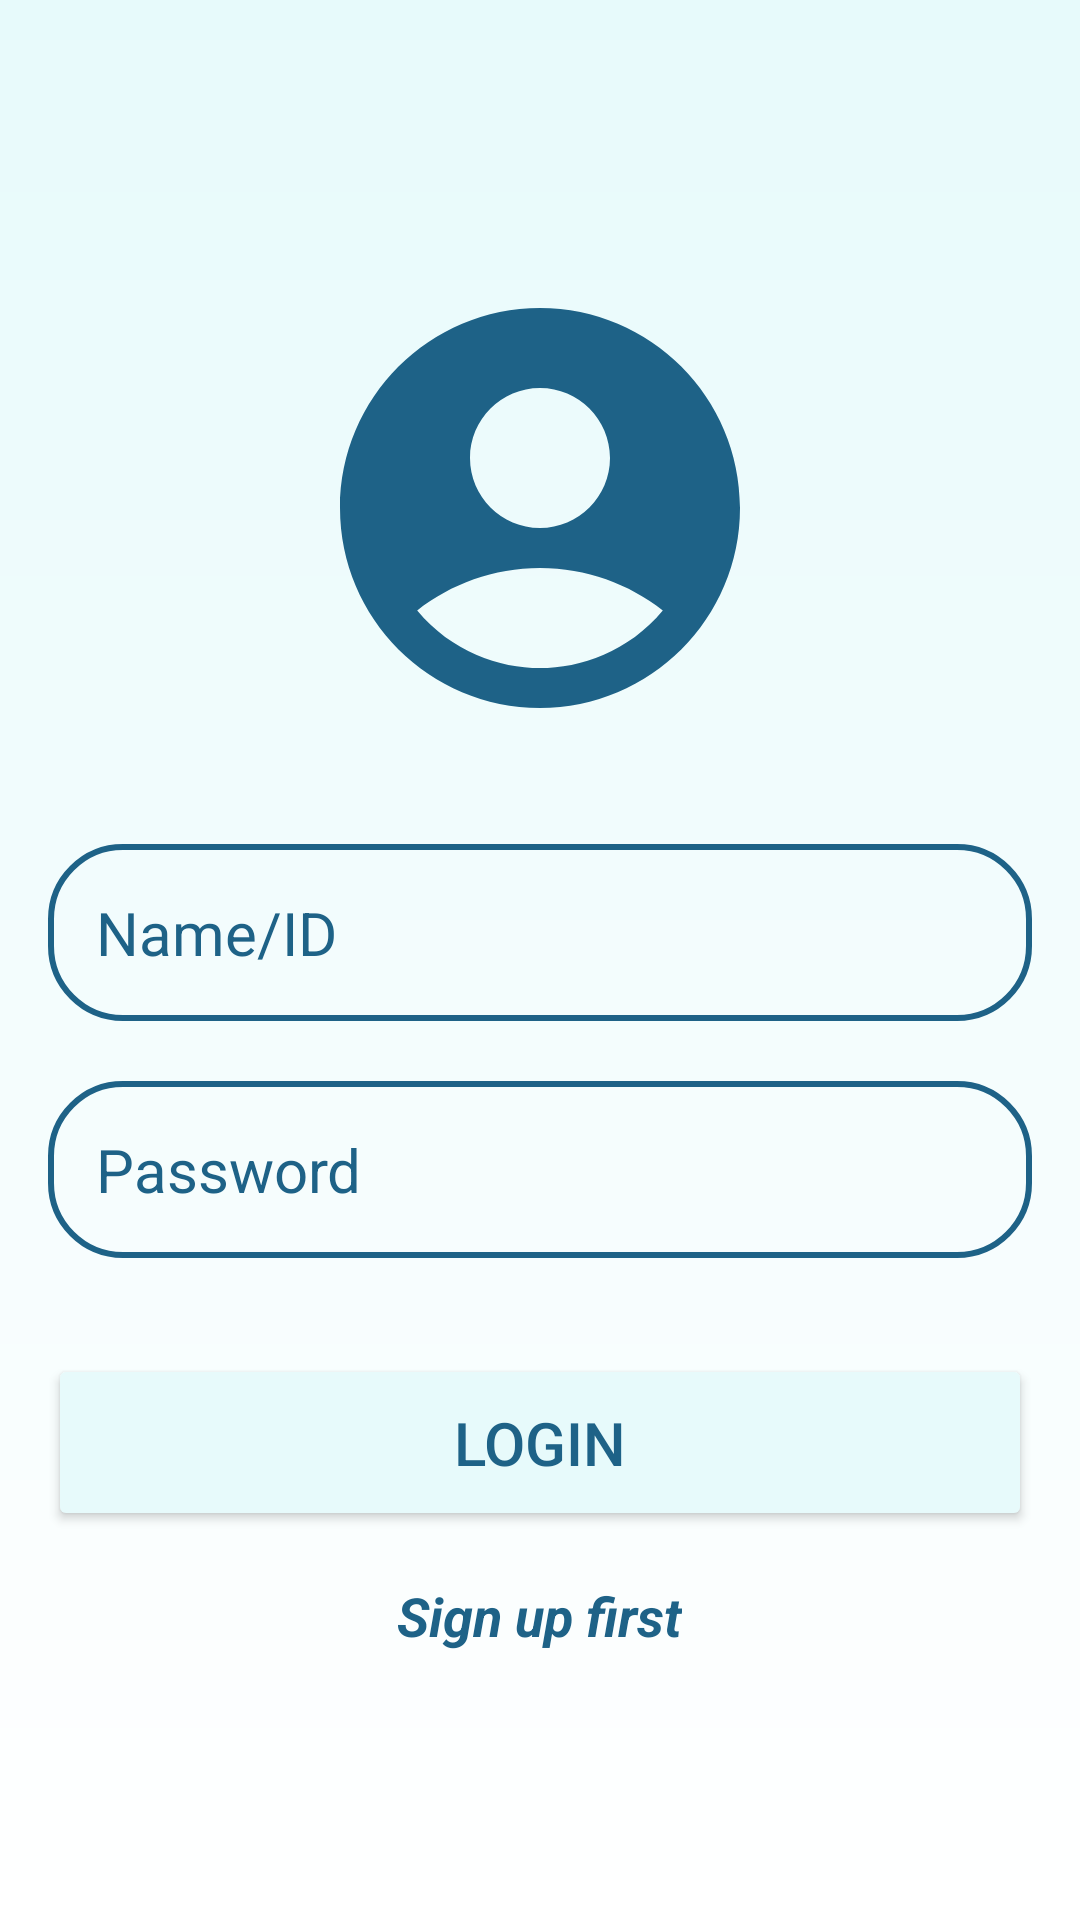

The Android layout XML behind this screen, and the referenced resources:
<!-- AndroidManifest.xml: application theme Theme.WareHouseManager -->
<!-- res/layout/activity_login.xml -->
<?xml version="1.0" encoding="utf-8"?>
<RelativeLayout xmlns:android="http://schemas.android.com/apk/res/android"
    xmlns:app="http://schemas.android.com/apk/res-auto"
    xmlns:tools="http://schemas.android.com/tools"
    android:id="@+id/loginStatus"
    android:layout_width="match_parent"
    android:layout_height="match_parent"
    android:background="@drawable/login_background"
    android:gravity="center"
    android:padding="16dp">

    <LinearLayout
        android:layout_width="match_parent"
        android:layout_height="wrap_content"
        android:gravity="center"
        android:orientation="vertical">

        <ImageView
            android:id="@+id/login_avatar"
            android:layout_width="160dp"
            android:layout_height="160dp"
            android:src="@drawable/login_account_circle" />

        <EditText
            android:id="@+id/login_name"
            android:layout_width="match_parent"
            android:layout_height="wrap_content"
            android:layout_marginTop="32dp"
            android:autofillHints="user name / staff ID"
            android:background="@drawable/rounded_corner_rectangle"
            android:hint="Name/ID"
            android:inputType="text"
            android:padding="16dp"
            android:textColor="@color/main_color"
            android:textColorHint="@color/main_color"
            android:textSize="20sp" />

        <EditText
            android:id="@+id/login_password"
            android:layout_width="match_parent"
            android:layout_height="wrap_content"
            android:layout_marginTop="20dp"
            android:autofillHints="user name / staff ID"
            android:background="@drawable/rounded_corner_rectangle"
            android:hint="Password"
            android:inputType="textPassword"
            android:padding="16dp"
            android:textColor="@color/main_color"
            android:textColorHint="@color/main_color"
            android:textSize="20sp" />

        <Button
            android:id="@+id/login_button"
            android:layout_width="match_parent"
            android:layout_height="wrap_content"
            android:layout_marginTop="32dp"
            android:backgroundTint="@color/background_color"
            android:padding="16dp"
            android:text="Login"
            android:textColor="@color/main_color"
            android:textSize="20sp" />

        <TextView
            android:id="@+id/sign_up_first"
            android:layout_width="wrap_content"
            android:layout_height="wrap_content"
            android:layout_marginTop="16dp"
            android:text="Sign up first"
            android:textColor="@color/main_color"
            android:textSize="18sp"
            android:textStyle="italic|bold" />
    </LinearLayout>

</RelativeLayout>
<!-- resources referenced by this layout -->
<resources>
  <color name="background_color">#E7FAFB</color>
  <color name="main_color">#1E6287</color>
  <!-- drawable login_account_circle (drawable) -->
  <vector android:height="24dp" android:tint="@color/main_color"
      android:viewportHeight="24" android:viewportWidth="24"
      android:width="24dp" xmlns:android="http://schemas.android.com/apk/res/android">
      <path android:fillColor="@android:color/white" android:pathData="M12,2C6.48,2 2,6.48 2,12s4.48,10 10,10s10,-4.48 10,-10S17.52,2 12,2zM12,6c1.93,0 3.5,1.57 3.5,3.5S13.93,13 12,13s-3.5,-1.57 -3.5,-3.5S10.07,6 12,6zM12,20c-2.03,0 -4.43,-0.82 -6.14,-2.88C7.55,15.8 9.68,15 12,15s4.45,0.8 6.14,2.12C16.43,19.18 14.03,20 12,20z"/>
  </vector>
  <!-- drawable login_background (drawable) -->
  <?xml version="1.0" encoding="utf-8"?>
  <shape xmlns:android="http://schemas.android.com/apk/res/android">
      <gradient android:type="linear" android:angle="100"
          android:startColor="@color/background_color" android:endColor="#FFFFFF"/>
  </shape>
  <!-- drawable rounded_corner_rectangle (drawable) -->
  <?xml version="1.0" encoding="utf-8"?>
  <shape xmlns:android="http://schemas.android.com/apk/res/android"
      android:shape="rectangle">
      <corners android:radius="24dp"/>
      <stroke android:color="@color/main_color" android:width="2dp"/>
  </shape>
  <style name="Theme.WareHouseManager" parent="Base.Theme.WareHouseManager" />
  <style name="Base.Theme.WareHouseManager" parent="Theme.MaterialComponents.DayNight.NoActionBar">
          
          <item name="colorPrimary">@color/main_color</item>
          <item name="colorSecondary">@color/background_color</item>
          <item name="colorOnPrimary">@color/white</item>
          <item name="colorPrimaryDark">@color/dark_color</item>
          <item name="android:windowBackground">@color/background_color</item>
  
      </style>
  <color name="white">#FFFFFFFF</color>
</resources>
